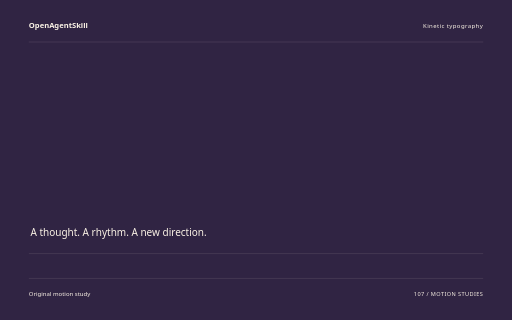
t = 0.00 s
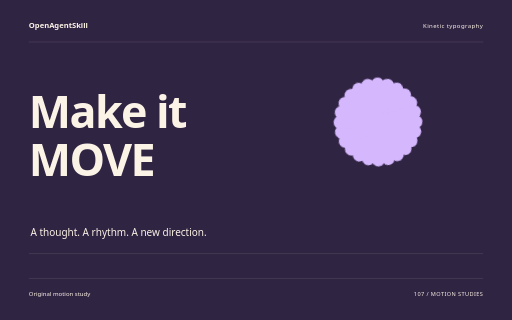
t = 1.60 s
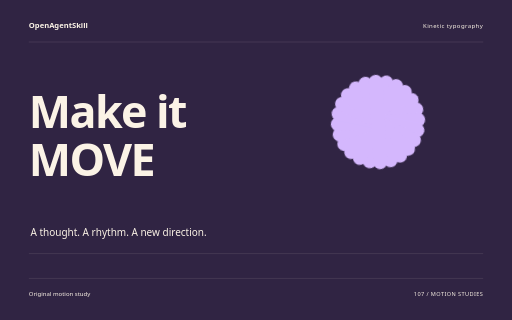
t = 3.26 s
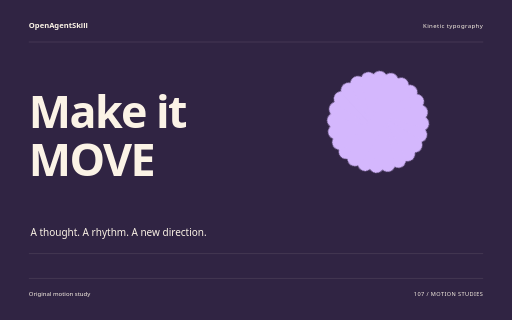
t = 4.88 s
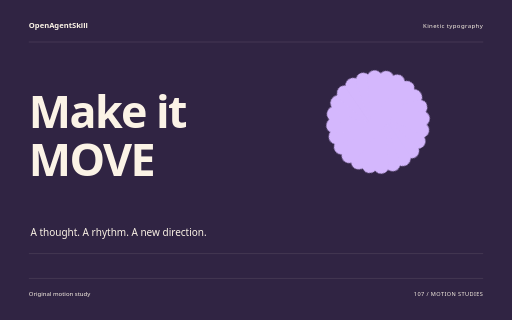
t = 5.32 s
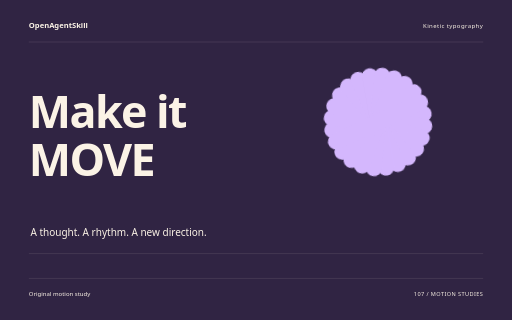
t = 8.18 s

The animated SVG that drew these frames (rendered in a browser with its animation timeline set to each time). Animation: 10 CSS @keyframes rules; one cycle of 8.18 s.

<svg xmlns="http://www.w3.org/2000/svg" width="1280" height="800" viewBox="0 0 1280 800" role="img" aria-labelledby="title"><title id="title">Make it MOVE — original Kinetic typography sample</title><style>text{font-family:system-ui,sans-serif}g{transform-box:fill-box;transform-origin:center}.rise{animation:rise 8s cubic-bezier(.2,.7,.2,1) 1 both}.float{animation:float 8s ease-in-out 1 both}.spin{animation:spin 8s ease-in-out 1 both}.turn{animation:turn 8s cubic-bezier(.2,.7,.2,1) 1 both}.orbit{animation:orbit 8s ease-in-out 1 both}.grow{transform-origin:center bottom;animation:grow 8s ease 1 both}.draw{animation:draw 8s ease 1 both}.bounce{animation:bounce 8s ease-in-out 1 both}.nod{animation:nod 8s ease-in-out 1 both}.wave{animation:wave 8s ease-in-out 1 both}@keyframes rise{0%{opacity:0;transform:translateY(38px)}13%,87%{opacity:1;transform:translateY(0)}100%{opacity:1;transform:translateY(0)}}@keyframes float{0%{opacity:0;transform:translateY(30px)}5%{opacity:1;transform:translateY(0)}55%{transform:translateY(-18px)}100%{opacity:1;transform:translateY(0)}}@keyframes spin{0%{transform:rotate(-24deg) scale(.8);opacity:0}16%{opacity:1}100%{transform:rotate(80deg) scale(1);opacity:1}}@keyframes turn{0%{transform:rotate(-95deg) scale(.2);opacity:0}23%{transform:rotate(10deg) scale(1.05);opacity:1}45%{transform:rotate(0) scale(1)}75%{transform:rotate(90deg)}100%{transform:rotate(180deg);opacity:1}}@keyframes orbit{0%{opacity:0;transform:scale(.25) rotate(-30deg)}25%{opacity:1;transform:scale(1) rotate(0)}100%{transform:scale(1) rotate(26deg);opacity:1}}@keyframes grow{0%{transform:scaleY(0)}28%,100%{transform:scaleY(1)}}@keyframes draw{0%{stroke-dashoffset:1600}55%,100%{stroke-dashoffset:0}}@keyframes bounce{0%,30%,100%{transform:translateY(0)}42%{transform:translateY(10px) scaleY(.96)}57%{transform:translateY(-42px)}73%{transform:translateY(0)}}@keyframes nod{0%,35%,100%{transform:rotate(0)}48%{transform:rotate(-10deg)}65%{transform:rotate(6deg)}}@keyframes wave{0%{transform:scaleY(.12);opacity:0}16%{opacity:1;transform:scaleY(.7)}32%{transform:scaleY(1)}48%{transform:scaleY(.3)}64%{transform:scaleY(.9)}80%{transform:scaleY(.4)}100%{transform:scaleY(.75);opacity:1}}@media(prefers-reduced-motion:reduce){*{animation:none!important}}</style><rect width="1280" height="800" fill="#302443"/><text x="72" y="70" font-size="19.00" fill="#FBF3E6" font-weight="600">OpenAgentSkill</text><text x="1208" y="70" font-size="15.00" fill="#FBF3E6" text-anchor="end" letter-spacing="1">Kinetic typography</text><path d="M72 105L1208 105" fill="none" stroke="#FBF3E6" stroke-opacity=".24" /><g class="rise" style="animation-delay:0s"><text x="72" y="320" font-size="112.00" fill="#FBF3E6" font-weight="600" letter-spacing="-4">Make it</text></g><g class="rise" style="animation-delay:0.18s"><text x="72" y="439.84000000000003" font-size="112.00" fill="#FBF3E6" font-weight="600" letter-spacing="-4">MOVE</text></g><g class="spin" style="animation-delay:0s"><g transform="translate(945 305)"><rect x="-20" y="-136" width="40" height="272" rx="20" fill="#D4B7FD" transform="rotate(0)"/><rect x="-20" y="-136" width="40" height="272" rx="20" fill="#D4B7FD" transform="rotate(15)"/><rect x="-20" y="-136" width="40" height="272" rx="20" fill="#D4B7FD" transform="rotate(30)"/><rect x="-20" y="-136" width="40" height="272" rx="20" fill="#D4B7FD" transform="rotate(45)"/><rect x="-20" y="-136" width="40" height="272" rx="20" fill="#D4B7FD" transform="rotate(60)"/><rect x="-20" y="-136" width="40" height="272" rx="20" fill="#D4B7FD" transform="rotate(75)"/><rect x="-20" y="-136" width="40" height="272" rx="20" fill="#D4B7FD" transform="rotate(90)"/><rect x="-20" y="-136" width="40" height="272" rx="20" fill="#D4B7FD" transform="rotate(105)"/><rect x="-20" y="-136" width="40" height="272" rx="20" fill="#D4B7FD" transform="rotate(120)"/><rect x="-20" y="-136" width="40" height="272" rx="20" fill="#D4B7FD" transform="rotate(135)"/><rect x="-20" y="-136" width="40" height="272" rx="20" fill="#D4B7FD" transform="rotate(150)"/><rect x="-20" y="-136" width="40" height="272" rx="20" fill="#D4B7FD" transform="rotate(165)"/></g></g><text x="76" y="591" font-size="25.00" fill="#FBF3E6" >A thought. A rhythm. A new direction.</text><path d="M72 634L1208 634" fill="none" stroke="#FBF3E6" stroke-opacity=".24" /><path d="M72 696L1208 696" fill="none" stroke="#FBF3E6" stroke-opacity=".24" /><text x="72" y="739" font-size="15.00" fill="#FBF3E6" >Original motion study</text><text x="1208" y="739" font-size="14.00" fill="#FBF3E6" text-anchor="end" letter-spacing="1">107 / MOTION STUDIES</text></svg>
